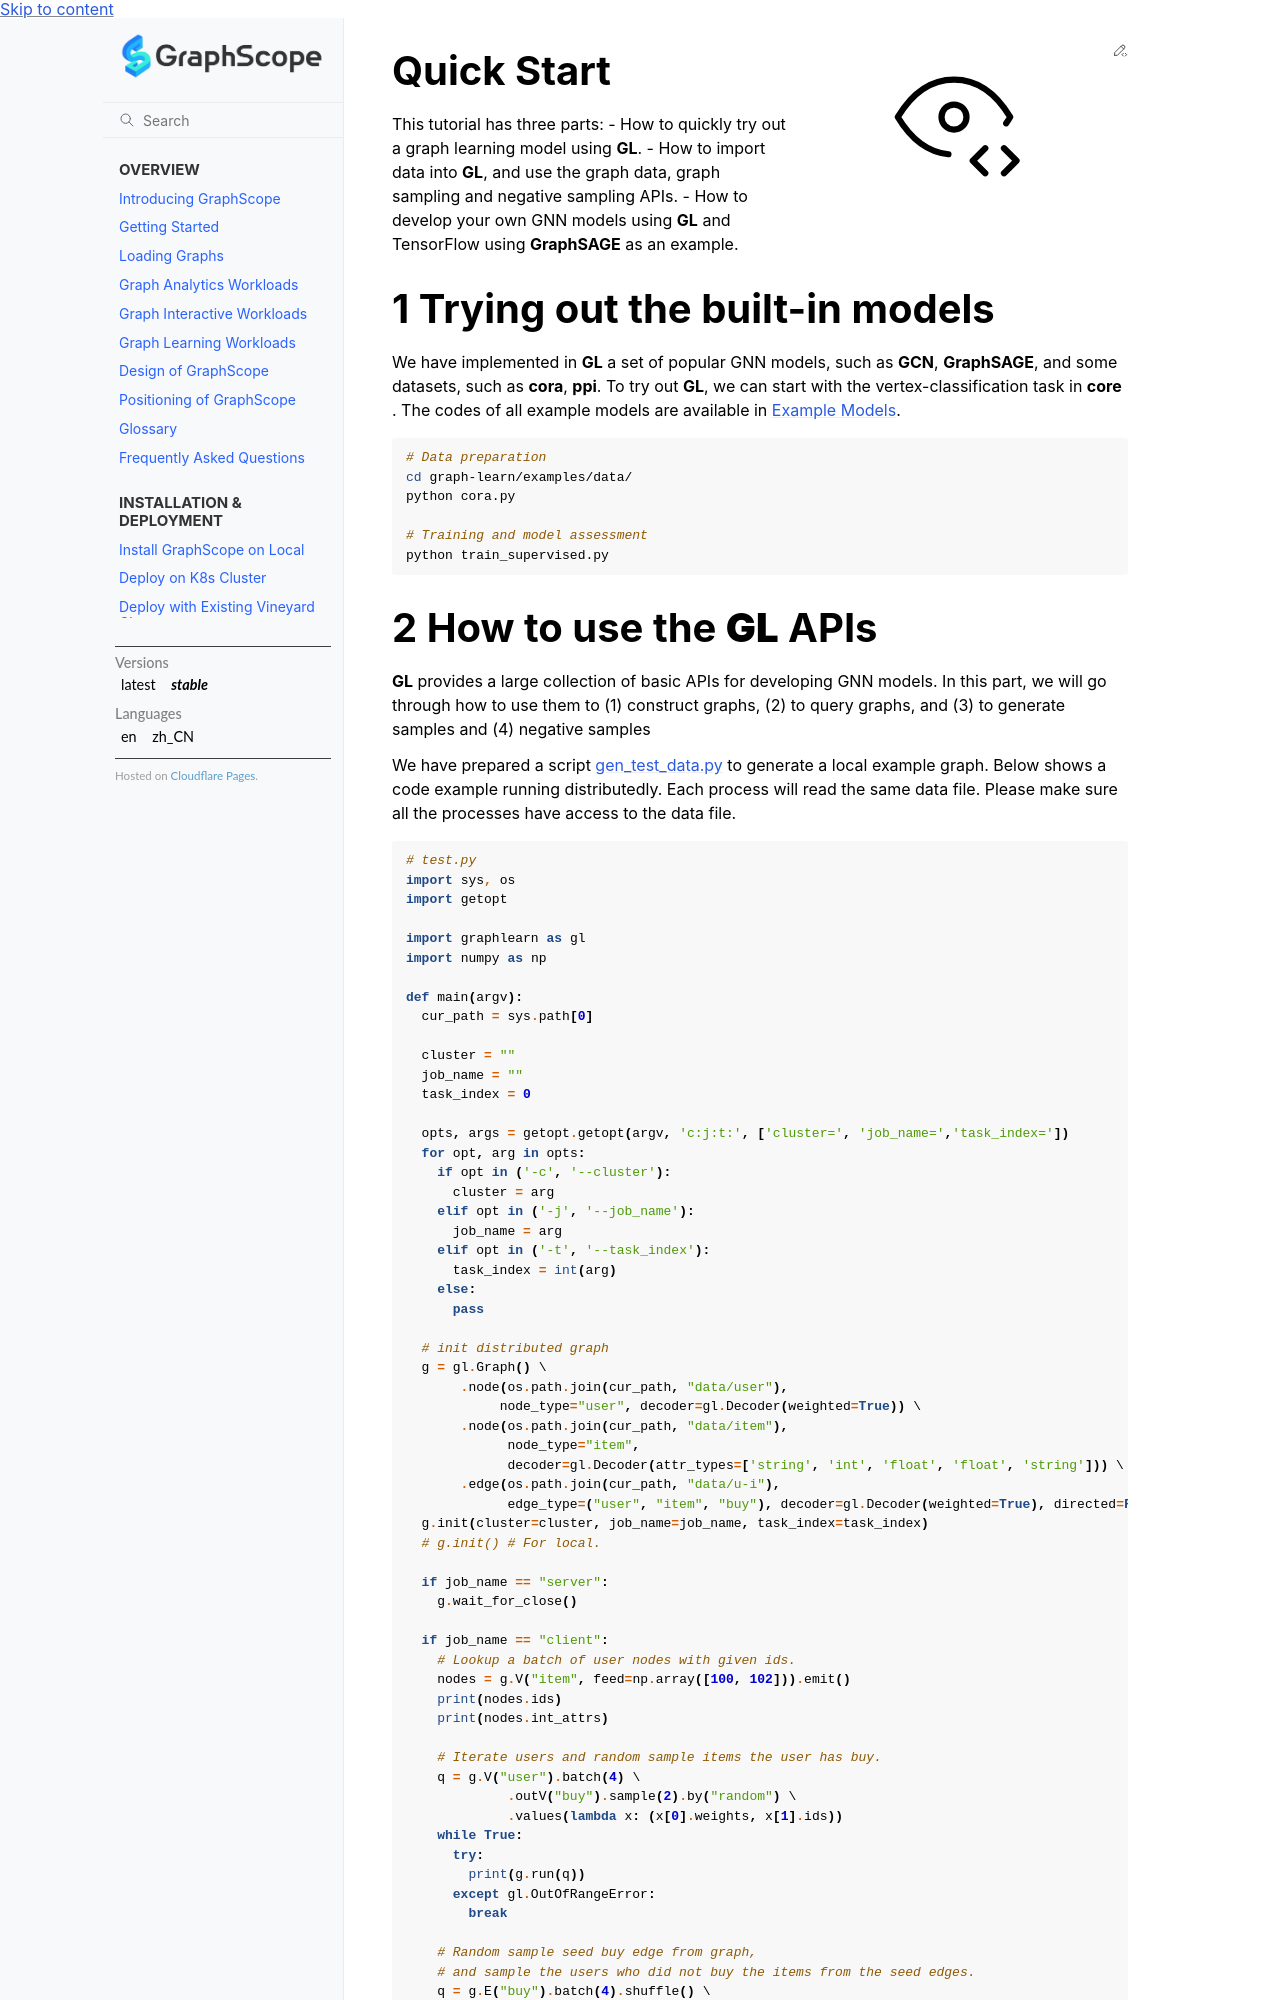

repository: alibaba/GraphScope · page: docs/reference/gnn_engine/quick_start_en.html · generator: sphinx

Quick Start
===========

This tutorial has three parts: - How to quickly try out a graph learning
model using **GL**. - How to import data into **GL**, and use the graph
data, graph sampling and negative sampling APIs. - How to develop your
own GNN models using **GL** and TensorFlow using **GraphSAGE** as an
example.

1 Trying out the built-in models
================================

We have implemented in **GL** a set of popular GNN models, such as
**GCN**, **GraphSAGE**, and some datasets, such as **cora**, **ppi**. To
try out **GL**, we can start with the vertex-classification task in
**core** . The codes of all example models are available in `Example
Models <model_examples.md>`__.

.. code:: shell

   # Data preparation
   cd graph-learn/examples/data/
   python cora.py

   # Training and model assessment
   python train_supervised.py
